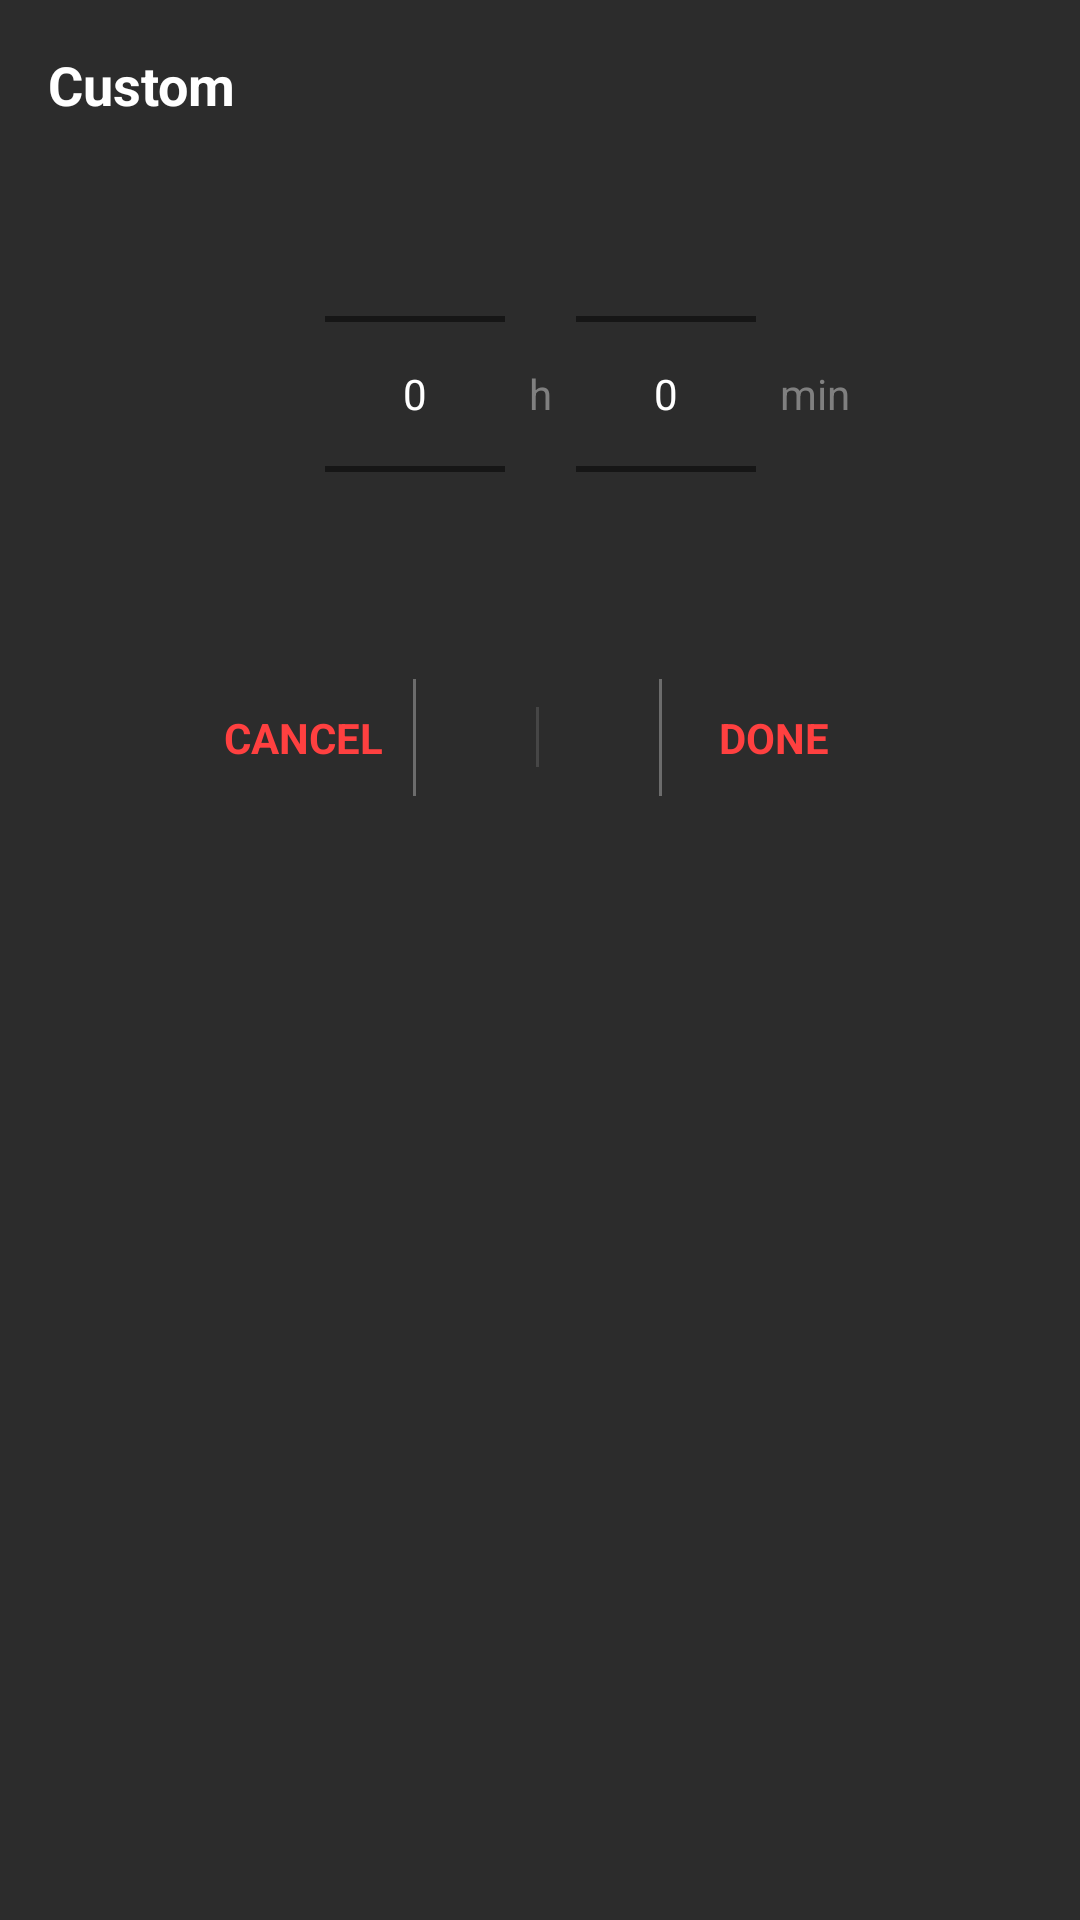

Reconstruct the res/layout file that produces this screen, plus the resources it refers to.
<!-- AndroidManifest.xml: application theme AppTheme -->
<!-- res/layout/custom_picker_layout.xml -->
<?xml version="1.0" encoding="utf-8"?>
<LinearLayout
	xmlns:android="http://schemas.android.com/apk/res/android"
	xmlns:app="http://schemas.android.com/apk/res-auto"
	android:layout_width="wrap_content"
	android:layout_height="wrap_content"
	android:orientation="vertical"
	android:background="#2C2C2C"
	android:padding="16dp">

	<TextView
		android:layout_width="wrap_content"
		android:layout_height="wrap_content"
		android:text="Custom"
		android:textColor="#FFFFFF"
		android:textSize="18sp"
		android:textStyle="bold"
		android:layout_marginBottom="16dp"/>

	<LinearLayout
		android:layout_width="match_parent"
		android:layout_height="wrap_content"
		android:orientation="horizontal"
		android:gravity="center"
		android:layout_gravity="center_horizontal"
		android:paddingLeft="40dp">

		<NumberPicker
			android:id="@+id/picker_hour"
			android:layout_width="60dp"
			android:layout_height="150dp"
			android:theme="@style/WhitePicker"/>

		<TextView
			android:layout_width="wrap_content"
			android:layout_height="wrap_content"
			android:text="h"
			android:textColor="#808080"
			android:padding="8dp"/>

		<NumberPicker
			android:id="@+id/picker_min"
			android:layout_width="60dp"
			android:layout_height="150dp"
			android:theme="@style/WhitePicker"/>

		<TextView
			android:layout_width="wrap_content"
			android:layout_height="wrap_content"
			android:text="min"
			android:textColor="#808080"
			android:padding="8dp"/>

	</LinearLayout>

	<LinearLayout
		android:layout_width="wrap_content"
		android:layout_height="wrap_content"
		android:layout_marginTop="20dp"
		android:divider="@drawable/vertical_divider"
		android:orientation="horizontal"
		android:showDividers="middle"
		android:gravity="center_horizontal"
		android:weightSum="30"
		android:layout_gravity="center_horizontal">

		<TextView
			android:id="@+id/btn_picker_cancel"
			android:layout_width="wrap_content"
			android:layout_height="wrap_content"
			android:padding="10dp"
			android:text="CANCEL"
			android:textColor="#FF4040"
			android:textStyle="bold"
			android:clickable="true"
			android:focusable="true"
			android:background="?attr/selectableItemBackground"
			android:layout_gravity="center_vertical"
			android:layout_weight="10"/>

		<View
			android:background="#FF464646"
			android:layout_width="1dp"
			android:layout_height="20dp"
			android:layout_marginLeft="40dp"
			android:layout_marginRight="40dp"
			android:layout_gravity="center_vertical"
			android:layout_weight="10"
			android:id="@+id/custompickerlayoutView1"/>

		<TextView
			android:id="@+id/btn_picker_done"
			android:layout_width="wrap_content"
			android:layout_height="wrap_content"
			android:padding="10dp"
			android:text="   DONE   "
			android:textColor="#FF4040"
			android:textStyle="bold"
			android:clickable="true"
			android:focusable="true"
			android:background="?attr/selectableItemBackground"
			android:layout_gravity="center_vertical"
			android:layout_weight="10"/>

	</LinearLayout>

</LinearLayout>
<!-- resources referenced by this layout -->
<resources>
  <!-- drawable vertical_divider (drawable) -->
  <shape xmlns:android="http://schemas.android.com">
      <solid android:color="#4DFFFFFF" />
      <size android:width="1dp" />
  </shape>
  <style name="WhitePicker">
          <item name="android:editTextColor">#FFFFFF</item>
          <item name="android:textColorPrimary">#FFFFFF</item>
      </style>
  <style name="AppTheme" parent="Theme.AppCompat.Light.DarkActionBar">
          
          <item name="colorPrimary">@color/colorPrimary</item>
          <item name="colorPrimaryDark">@color/colorPrimaryDark</item>
          <item name="colorAccent">@color/colorAccent</item>
      </style>
  <color name="colorPrimary">#3F51B5</color>
  <color name="colorPrimaryDark">#303F9F</color>
  <color name="colorAccent">#FF4081</color>
</resources>
